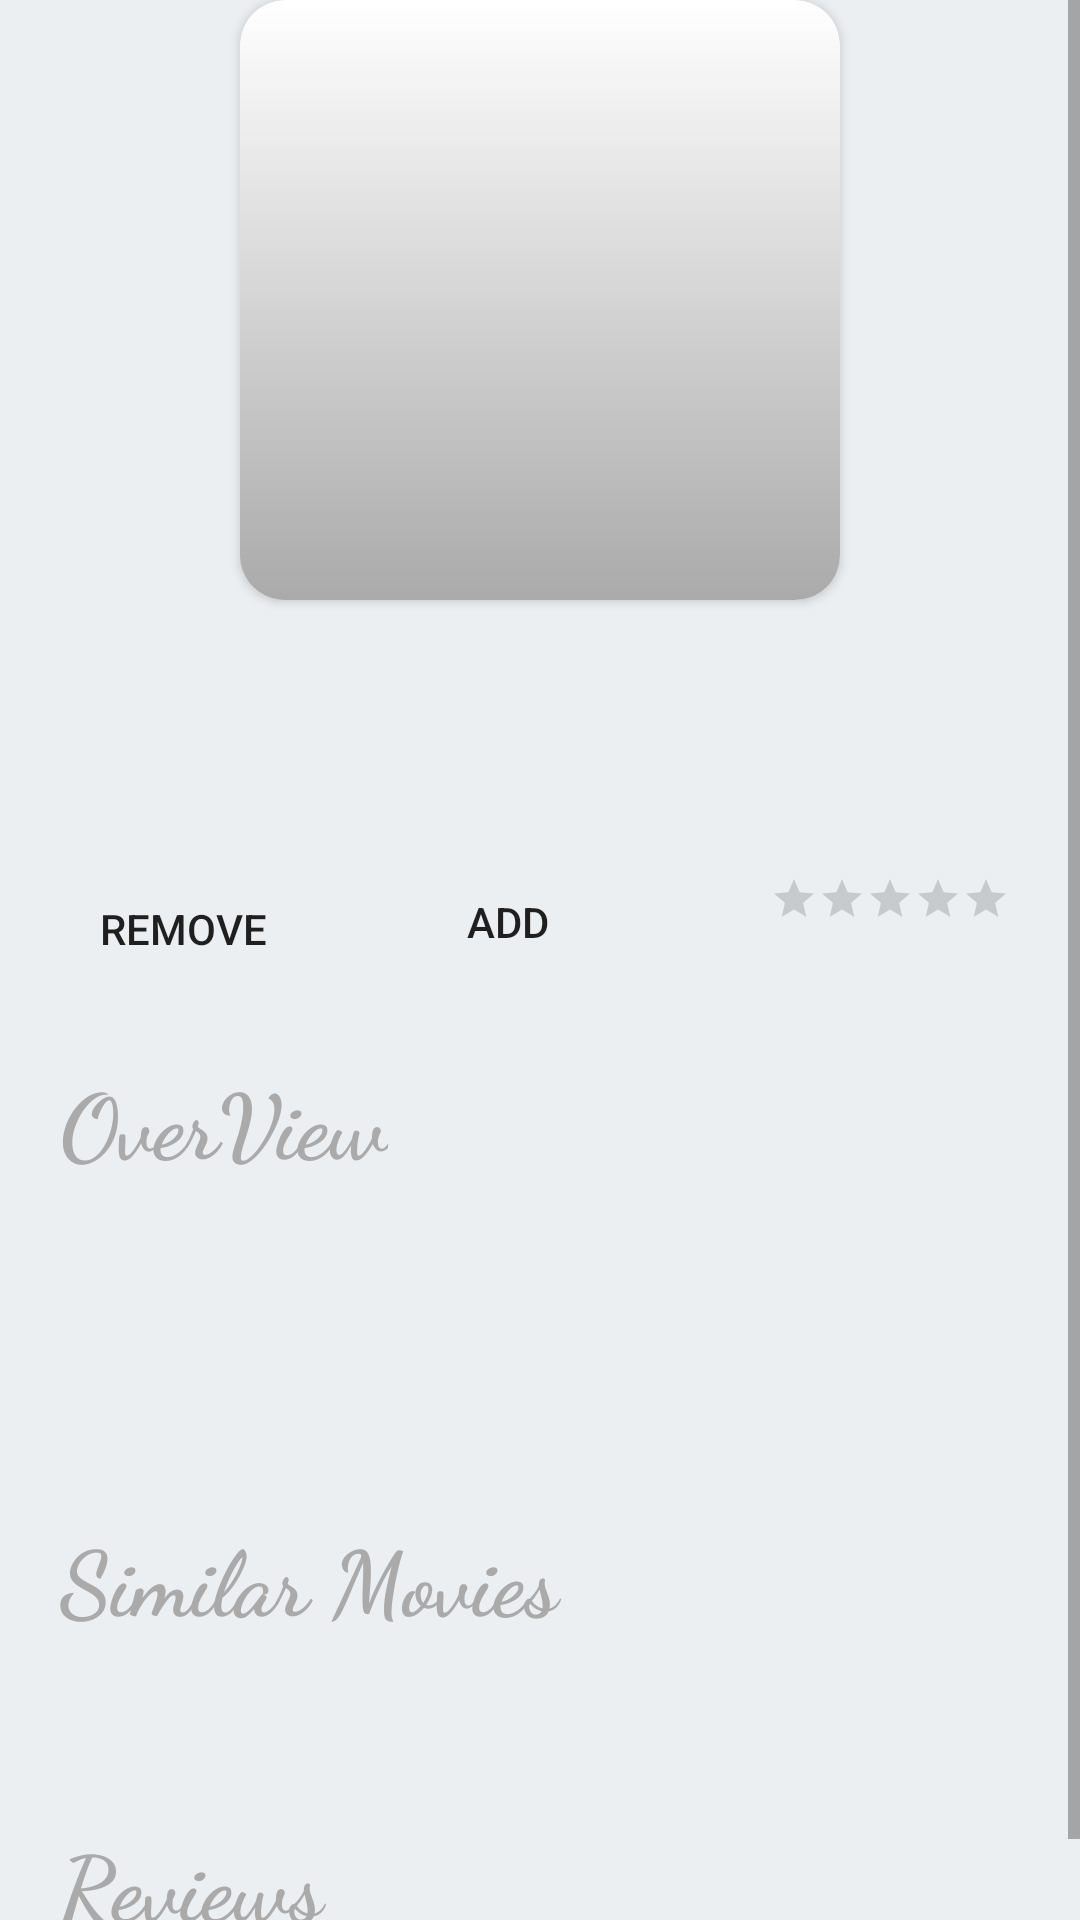

Reconstruct the res/layout file that produces this screen, plus the resources it refers to.
<!-- AndroidManifest.xml: application theme AppTheme -->
<!-- res/layout/fragment_item.xml -->
<?xml version="1.0" encoding="utf-8"?>
<androidx.constraintlayout.widget.ConstraintLayout
    xmlns:android="http://schemas.android.com/apk/res/android"
    xmlns:tools="http://schemas.android.com/tools"
    android:layout_width="match_parent"
    android:layout_height="match_parent"
    xmlns:app="http://schemas.android.com/apk/res-auto"
    tools:context=".ui.itemFragment.ItemFragment"
    android:background="#ECEFF1">
    <ScrollView
        android:id="@+id/myScrollView"
        android:layout_width="match_parent"
        android:layout_height="match_parent"
        app:layout_constraintStart_toStartOf="parent"
        app:layout_constraintEnd_toEndOf="parent"
        app:layout_constraintTop_toTopOf="parent"
        app:layout_constraintBottom_toBottomOf="parent">
        <androidx.constraintlayout.widget.ConstraintLayout
            android:layout_width="match_parent"
            android:layout_height="match_parent">

            <androidx.cardview.widget.CardView
                android:id="@+id/cardViewItemImage"
                android:layout_width="200dp"
                android:layout_height="200dp"
                app:layout_constraintStart_toStartOf="parent"
                app:layout_constraintEnd_toEndOf="parent"
                app:layout_constraintTop_toTopOf="parent"
                app:layout_constraintBottom_toTopOf="@+id/movieName"
                app:cardCornerRadius="15dp"
                >

                <ImageView
                    android:id="@+id/myImage"
                    android:scaleType="fitXY"
                    android:layout_width="match_parent"
                    android:layout_height="match_parent"
                    tools:src="@mipmap/ic_launcher"/>
                <View
                    app:layout_constraintStart_toStartOf="@id/myImage"
                    app:layout_constraintEnd_toEndOf="@id/myImage"
                    app:layout_constraintTop_toTopOf="@id/myImage"
                    app:layout_constraintBottom_toBottomOf="@id/myImage"
                    android:background="@drawable/gradient_transparent"
                    android:layout_width="wrap_content"
                    android:layout_height="200dp"/>

            </androidx.cardview.widget.CardView>

            <TextView
                android:layout_marginTop="40dp"
                android:layout_marginStart="20dp"
                android:id="@+id/movieName"
                android:layout_width="match_parent"
                android:layout_height="wrap_content"
                app:layout_constraintStart_toStartOf="parent"
                app:layout_constraintTop_toBottomOf="@id/cardViewItemImage"
                tools:text="Movie Name"
                android:textSize="30sp"
                android:textStyle="bold"
                android:textAllCaps="false"
                android:fontFamily="cursive"
                android:textColor="@android:color/darker_gray"
                />

            <Button
                android:id="@+id/removeButton"
                android:layout_width="wrap_content"
                android:layout_height="wrap_content"
                app:layout_constraintStart_toStartOf="parent"
                app:layout_constraintTop_toTopOf="@+id/addButton"
                app:layout_constraintBottom_toBottomOf="@+id/addButton"
                app:layout_constraintEnd_toStartOf="@+id/addButton"
                android:layout_marginTop="5dp"
                android:layout_marginHorizontal="10dp"
                android:background="@drawable/rounded_background"
                android:padding="10dp"
                android:text="remove " />

            <Button
                android:id="@+id/addButton"
                android:layout_width="wrap_content"
                android:padding="10dp"
                android:layout_height="wrap_content"
                app:layout_constraintTop_toTopOf="@+id/releaseDate"
                app:layout_constraintEnd_toStartOf="@+id/releaseDate"
                app:layout_constraintBottom_toBottomOf="@+id/releaseDate"
                android:layout_marginTop="10dp"
                android:layout_marginEnd="20dp"
                android:layout_toEndOf="@+id/button"
                android:background="@drawable/rounded_background"
                android:text="add" />



            <TextView
                android:layout_marginTop="10dp"
                android:id="@+id/releaseDate"
                android:textSize="15sp"
                tools:text="11-11-2012"
                android:textColor="@android:color/darker_gray"
                android:fontFamily="cursive"
                android:layout_marginStart="130dp"
                app:layout_constraintEnd_toEndOf="@+id/ratingBar"
                android:layout_width="wrap_content"
                android:layout_height="wrap_content"
                app:layout_constraintStart_toStartOf="parent"
                app:layout_constraintTop_toBottomOf="@id/movieName"
                />

            <androidx.appcompat.widget.AppCompatRatingBar
                android:id="@+id/ratingBar"
                style="?android:attr/ratingBarStyleSmall"
                android:layout_width="wrap_content"
                android:layout_height="wrap_content"
                android:layout_marginHorizontal="20dp"
                android:layout_marginTop="10dp"
                android:isIndicator="true"
                app:layout_constraintEnd_toEndOf="parent"
                app:layout_constraintStart_toEndOf="@id/releaseDate"
                app:layout_constraintTop_toBottomOf="@id/movieName" />
            <TextView
                android:layout_width="wrap_content"
                android:layout_height="wrap_content"
                android:text="OverView"
                android:layout_marginTop="40dp"
                android:layout_marginStart="20dp"
                android:id="@+id/overViewName"
                app:layout_constraintStart_toStartOf="parent"
                app:layout_constraintTop_toBottomOf="@id/releaseDate"
                android:textSize="30sp"
                android:textStyle="bold"
                android:textAllCaps="false"
                android:fontFamily="cursive"
                android:textColor="@android:color/darker_gray"/>
            <TextView
                android:id="@+id/overView_text"
                android:layout_width="match_parent"
                android:layout_height="wrap_content"
                app:layout_constraintStart_toStartOf="parent"
                android:layout_marginTop="40dp"
                android:layout_marginStart="20dp"
                android:layout_marginEnd="20dp"
                app:layout_constraintTop_toBottomOf="@id/overViewName"
                tools:text="OverView text"
                android:textAllCaps="false"
                android:fontFamily="cursive"
                android:textSize="22sp"
                android:textColor="@android:color/darker_gray"/>

            <TextView
                android:layout_width="match_parent"
                android:layout_height="wrap_content"
                android:text="Similar Movies"
                android:layout_marginTop="40dp"
                android:layout_marginStart="20dp"
                android:id="@+id/similarMovies"
                app:layout_constraintStart_toStartOf="parent"
                app:layout_constraintTop_toBottomOf="@id/overView_text"
                android:textSize="30sp"
                android:textStyle="bold"
                android:textAllCaps="false"
                android:fontFamily="cursive"
                android:textColor="@android:color/darker_gray"/>
            <androidx.recyclerview.widget.RecyclerView
                android:paddingHorizontal="20dp"
                android:id="@+id/similarMoviesRecylerView"
                android:layout_marginTop="20dp"
                android:layout_width="match_parent"
                android:layout_height="wrap_content"
                app:layout_constraintStart_toStartOf="parent"
                app:layout_constraintTop_toBottomOf="@id/similarMovies"
                app:layout_constraintEnd_toEndOf="parent"/>

            <TextView
                android:layout_width="match_parent"
                android:layout_height="wrap_content"
                android:text="Reviews"
                android:layout_marginTop="40dp"
                android:layout_marginStart="20dp"
                android:id="@+id/ReviewsText"
                app:layout_constraintStart_toStartOf="parent"
                app:layout_constraintTop_toBottomOf="@id/similarMoviesRecylerView"
                android:textSize="30sp"
                android:textStyle="bold"
                android:textAllCaps="false"
                android:fontFamily="cursive"
                android:textColor="@android:color/darker_gray"/>

            <androidx.recyclerview.widget.RecyclerView
                android:paddingHorizontal="20dp"
                android:id="@+id/reviewMoviesRecylerView"
                android:layout_marginTop="20dp"
                android:layout_width="match_parent"
                android:layout_height="wrap_content"
                app:layout_constraintStart_toStartOf="parent"
                app:layout_constraintTop_toBottomOf="@id/ReviewsText"
                app:layout_constraintEnd_toEndOf="parent"/>




        </androidx.constraintlayout.widget.ConstraintLayout>

    </ScrollView>



</androidx.constraintlayout.widget.ConstraintLayout>
<!-- resources referenced by this layout -->
<resources>
  <!-- drawable gradient_transparent (drawable) -->
  <?xml version="1.0" encoding="utf-8"?>
  <shape xmlns:android="http://schemas.android.com/apk/res/android">
  
      <gradient android:startColor="@android:color/transparent"
          android:endColor="@android:color/darker_gray"
          android:angle="270"/>
  
  </shape>
  <style name="AppTheme" parent="Theme.AppCompat.Light.NoActionBar">
          
          <item name="colorPrimary">@color/colorPrimary</item>
          <item name="colorPrimaryDark">#123456</item>
          <item name="colorAccent">@color/colorAccent</item>
  
      </style>
  <!-- not gathered from this repository: default colours our renderer supplied (Android Studio template values) -->
  <color name="colorPrimary">#FF6200EE</color>
  <color name="colorAccent">#FF03DAC5</color>
</resources>
